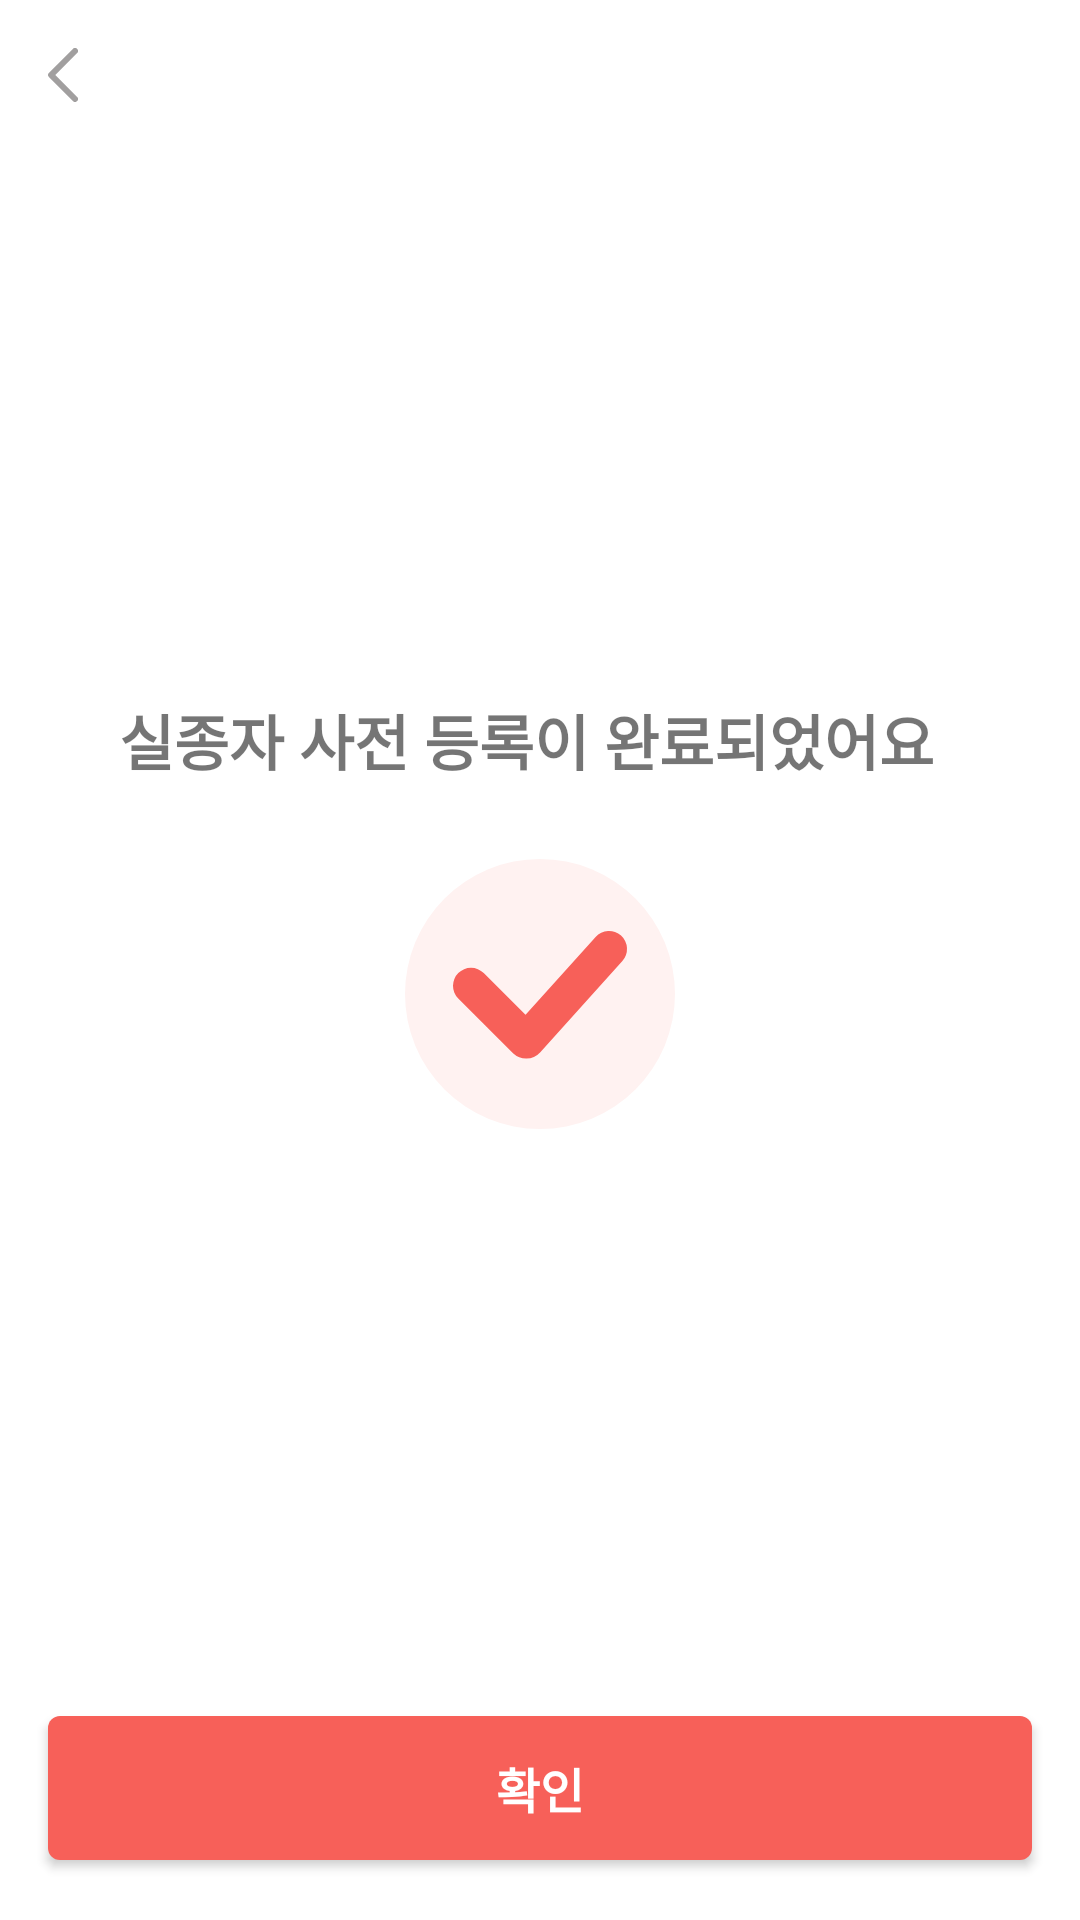

Android layout source for this screen:
<!-- AndroidManifest.xml: application theme Theme.Reconnect -->
<!-- res/layout/fragment_my_preperson11.xml -->
<?xml version="1.0" encoding="utf-8"?>
<layout xmlns:android="http://schemas.android.com/apk/res/android"
    xmlns:app="http://schemas.android.com/apk/res-auto"
    xmlns:tools="http://schemas.android.com/tools">

    <data>
        <variable
            name="missingPerson"
            type="com.mobile.reconnect.data.model.MissingPerson" />
    </data>

    <androidx.constraintlayout.widget.ConstraintLayout
        android:layout_width="match_parent"
        android:layout_height="match_parent">

        <ImageButton
            android:id="@+id/backButton"
            android:layout_width="wrap_content"
            android:layout_height="wrap_content"
            android:layout_marginStart="16dp"
            android:layout_marginTop="16dp"
            android:background="?attr/selectableItemBackground"
            android:src="@drawable/ic_back"
            app:layout_constraintStart_toStartOf="parent"
            app:layout_constraintTop_toTopOf="parent" />

        <androidx.constraintlayout.widget.ConstraintLayout
            android:id="@+id/constraintLayout"
            android:layout_width="0dp"
            android:layout_height="wrap_content"
            android:layout_marginStart="16dp"
            android:layout_marginTop="92dp"
            android:layout_marginEnd="16dp"
            app:layout_constraintEnd_toEndOf="parent"
            app:layout_constraintStart_toStartOf="parent"
            app:layout_constraintTop_toTopOf="parent">

            <TextView
                android:id="@+id/textView11"
                style="@style/SemiBoldFontKr.16"
                android:layout_width="wrap_content"
                android:layout_height="wrap_content"
                android:layout_marginTop="140dp"
                android:text="실종자 사전 등록이 완료되었어요"
                android:textColorLink="@color/gray_800"
                android:textSize="20sp"
                android:textStyle="bold"
                app:layout_constraintEnd_toEndOf="parent"
                app:layout_constraintHorizontal_bias="0.418"
                app:layout_constraintStart_toStartOf="parent"
                app:layout_constraintTop_toTopOf="parent" />

            <ImageView
                android:id="@+id/imageView3"
                android:layout_width="100dp"
                android:layout_height="100dp"
                android:layout_marginTop="20dp"
                app:layout_constraintEnd_toEndOf="parent"
                app:layout_constraintStart_toStartOf="parent"
                app:layout_constraintTop_toBottomOf="@+id/textView11"
                app:srcCompat="@drawable/ic_join_check" />


        </androidx.constraintlayout.widget.ConstraintLayout>

        <Button
            android:id="@+id/addbtn"
            style="@style/SemiBoldFontKr.16"
            android:layout_width="0dp"
            android:layout_height="wrap_content"
            android:layout_marginStart="16dp"
            android:layout_marginEnd="16dp"
            android:layout_marginBottom="20dp"
            android:background="@drawable/bg_primary_red_radius_4"
            android:text="확인"
            android:textColor="@color/white"
            android:textSize="16sp"
            android:textStyle="bold"
            app:layout_constraintBottom_toBottomOf="parent"
            app:layout_constraintEnd_toEndOf="parent"
            app:layout_constraintStart_toStartOf="parent" />


    </androidx.constraintlayout.widget.ConstraintLayout>
</layout>
<!-- resources referenced by this layout -->
<resources>
  <color name="gray_800">#292626</color>
  <color name="white">#FFFFFFFF</color>
  <!-- drawable bg_primary_red_radius_4 (drawable) -->
  <?xml version="1.0" encoding="utf-8"?>
  <shape
      xmlns:android="http://schemas.android.com/apk/res/android"
      android:shape="rectangle">
  <solid android:color="@color/primary_red"/> 
  <corners android:radius="4dp"/> "
  </shape>
  <!-- drawable ic_back (drawable) -->
  <vector xmlns:android="http://schemas.android.com/apk/res/android"
      android:width="10dp"
      android:height="18dp"
      android:viewportWidth="10"
      android:viewportHeight="18">
    <path
        android:pathData="M9,1L1.071,8.929C1.032,8.968 1.032,9.032 1.071,9.071L9,17"
        android:strokeWidth="2"
        android:fillColor="#00000000"
        android:strokeColor="#A19F9F"
        android:strokeLineCap="round"/>
  </vector>
  <!-- drawable ic_join_check (drawable) -->
  <vector xmlns:android="http://schemas.android.com/apk/res/android"
      android:width="100dp"
      android:height="100dp"
      android:viewportWidth="100"
      android:viewportHeight="100">
    <path
        android:pathData="M50,50m-45,0a45,45 0,1 1,90 0a45,45 0,1 1,-90 0"
        android:fillColor="#FFF2F1"/>
    <path
        android:pathData="M27,47.27L45.17,65.44C45.3,65.56 45.5,65.56 45.62,65.43L73,35"
        android:strokeWidth="12"
        android:fillColor="#00000000"
        android:strokeColor="#F76059"
        android:strokeLineCap="round"/>
  </vector>
  <style name="Theme.Reconnect" parent="Theme.MaterialComponents.DayNight.NoActionBar">
          
          <item name="colorPrimary">@color/primary_red</item>
          <item name="colorPrimaryVariant">@color/primary_red</item>
          <item name="colorOnPrimary">@color/black</item>
          
          <item name="colorSecondary">@color/second_pink</item>
          <item name="colorSecondaryVariant">@color/second_pink</item>
          <item name="android:statusBarColor">?attr/colorPrimaryVariant</item>
          <item name="windowActionBar">false</item>
          <item name="windowNoTitle">true</item>
      </style>
  <color name="primary_red">#F76059</color>
  <color name="black">#FF000000</color>
  <color name="second_pink">#FFF2F1</color>
</resources>
